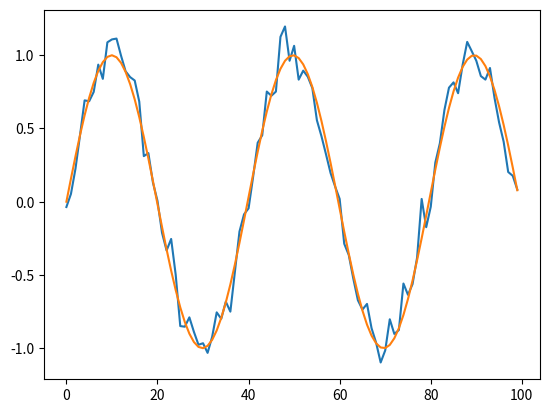

Source code (Python):
import numpy as np
import matplotlib.pyplot as plt

def plot_sin(a):
    x = np.linspace(0, 2 * np.pi, 100)
    y = np.sin(a * x)
    #plt.plot(x, y)
    #plt.show()

if __name__ == "__main__":
    plot_sin(2)


print("PART 2")
def generate_data_noisy(a, num_points):
    x = np.linspace(0, 2 * np.pi, num_points)
    y = np.sin(a * x) + 0.1 * np.random.randn(num_points)
    return y

def generate_data(a, num_points):
    x = np.linspace(0, 2 * np.pi, num_points)
    y = np.sin(a * x)
    return y
    
def sum_squared_differences(y1, y2):
    s = 0
    for i in range(len(y1)):
        s += (y1[i] - y2[i]) ** 2
    return s
    
if __name__ == "__main__":
    secret_a = 2.5
    y = generate_data_noisy(secret_a,100)

    best_a = 0
    best_a_ssq = 1e+99
    for i in range(2000):
        a_test = np.random.rand()*5
        len_test = generate_data(a_test,100)
        if sum_squared_differences(y,len_test) < best_a_ssq:
            print("new best value",a_test)
            best_a = a_test
            best_a_ssq = sum_squared_differences(y,generate_data(a_test,100)) < best_a_ssq

    plt.plot(y)
    plt.plot(generate_data(best_a,100))
    plt.show()
    # Your code here: try different a’s and find the one that makes
    # sum_squared_differences(y, generate_data(a, len(y))) small.
    # Your code here: plot y together with the best fit sin(ax).


# Problem 3
